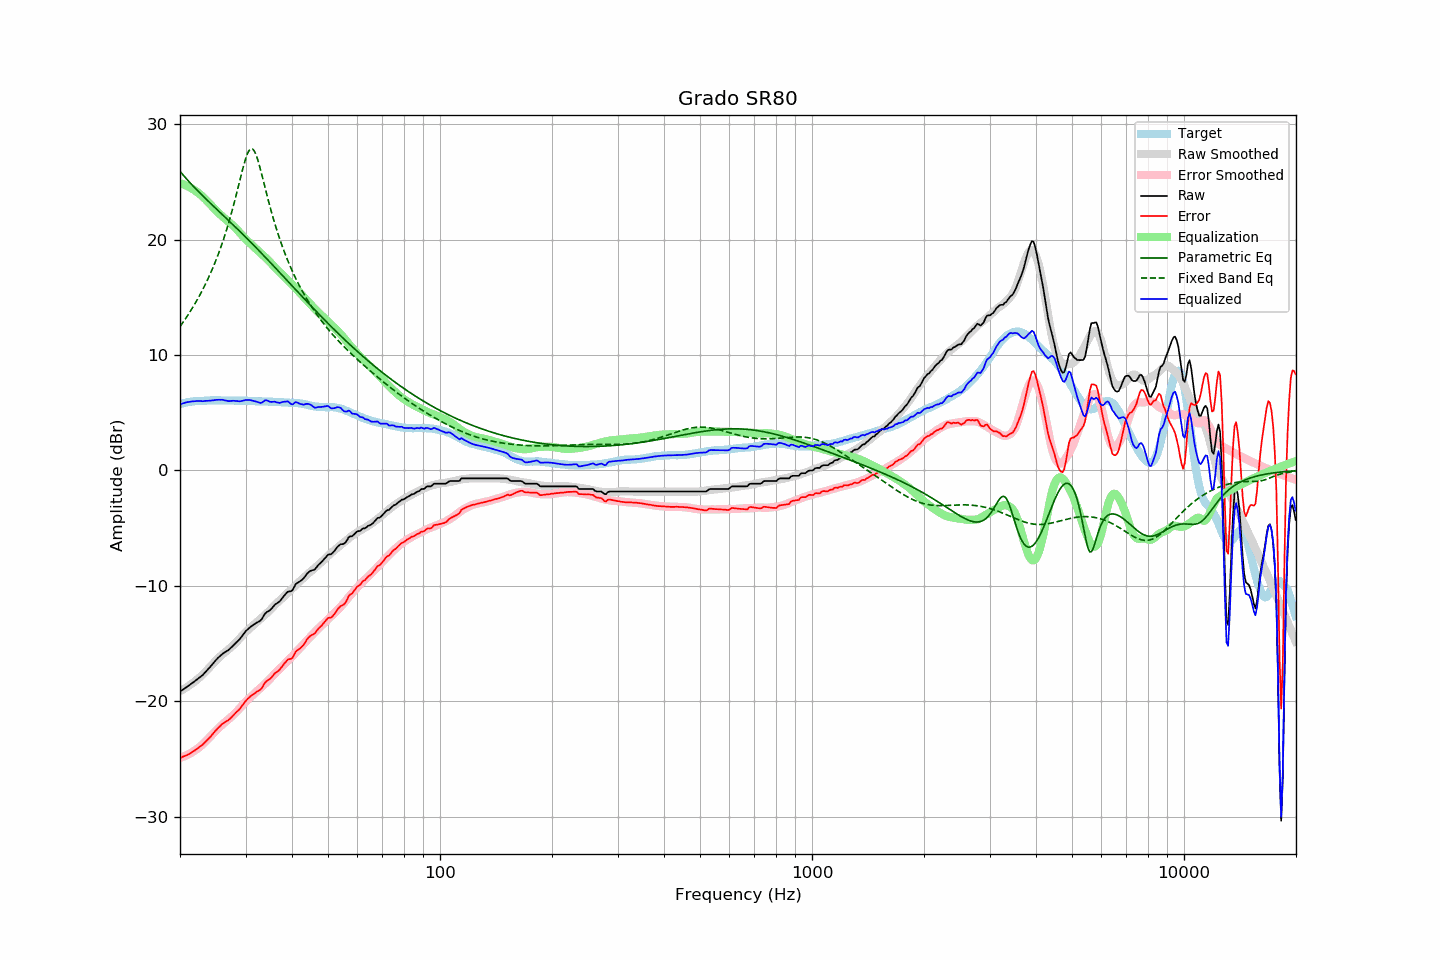

Data behind this chart, as committed beside it:
frequency, raw, error, smoothed, error_smoothed, equalization, parametric_eq, fixed_band_eq, equalized_raw, equalized_smoothed, target
20.00, -19.16, -24.91, -19.12, -24.89, 24.89, 25.93, 12.47, 5.74, 5.78, 5.76
20.20, -19.07, -24.86, -19.04, -24.85, 24.85, 25.76, 12.66, 5.78, 5.81, 5.80
20.40, -18.97, -24.79, -18.97, -24.80, 24.80, 25.59, 12.86, 5.83, 5.83, 5.83
20.61, -18.88, -24.73, -18.88, -24.74, 24.74, 25.43, 13.06, 5.87, 5.86, 5.86
20.81, -18.78, -24.67, -18.80, -24.68, 24.68, 25.27, 13.27, 5.91, 5.89, 5.90
21.02, -18.69, -24.62, -18.71, -24.61, 24.61, 25.12, 13.48, 5.93, 5.91, 5.94
21.23, -18.59, -24.53, -18.61, -24.54, 24.54, 24.97, 13.70, 5.96, 5.93, 5.95
21.44, -18.48, -24.45, -18.51, -24.46, 24.46, 24.81, 13.92, 5.98, 5.95, 5.97
21.66, -18.39, -24.37, -18.41, -24.38, 24.38, 24.67, 14.15, 5.99, 5.97, 5.99
21.87, -18.28, -24.28, -18.30, -24.29, 24.29, 24.52, 14.38, 6.00, 5.99, 6.00
22.09, -18.17, -24.18, -18.19, -24.19, 24.19, 24.38, 14.62, 6.01, 6.00, 6.01
22.31, -18.06, -24.07, -18.07, -24.09, 24.09, 24.23, 14.86, 6.02, 6.02, 6.01
22.54, -17.96, -23.97, -17.95, -23.98, 23.98, 24.09, 15.11, 6.02, 6.02, 6.02
22.76, -17.85, -23.87, -17.83, -23.86, 23.86, 23.96, 15.37, 6.02, 6.03, 6.03
22.99, -17.75, -23.77, -17.70, -23.74, 23.74, 23.82, 15.64, 5.99, 6.04, 6.03
23.22, -17.60, -23.63, -17.56, -23.61, 23.61, 23.68, 15.91, 6.02, 6.05, 6.04
23.45, -17.45, -23.49, -17.42, -23.47, 23.47, 23.55, 16.20, 6.03, 6.05, 6.05
23.69, -17.30, -23.35, -17.27, -23.33, 23.33, 23.41, 16.49, 6.03, 6.06, 6.06
23.92, -17.14, -23.21, -17.12, -23.18, 23.18, 23.28, 16.79, 6.04, 6.06, 6.07
24.16, -16.98, -23.06, -16.97, -23.03, 23.03, 23.14, 17.10, 6.05, 6.07, 6.08
24.40, -16.81, -22.90, -16.82, -22.88, 22.88, 23.01, 17.41, 6.07, 6.07, 6.09
24.65, -16.66, -22.73, -16.67, -22.74, 22.74, 22.88, 17.75, 6.08, 6.07, 6.08
24.89, -16.48, -22.56, -16.52, -22.60, 22.60, 22.75, 18.09, 6.11, 6.07, 6.08
25.14, -16.33, -22.41, -16.38, -22.46, 22.46, 22.62, 18.44, 6.12, 6.08, 6.08
25.39, -16.19, -22.27, -16.24, -22.32, 22.32, 22.48, 18.81, 6.13, 6.08, 6.08
25.65, -16.07, -22.14, -16.11, -22.19, 22.19, 22.35, 19.19, 6.12, 6.08, 6.08
25.91, -15.93, -21.99, -15.99, -22.06, 22.06, 22.22, 19.58, 6.13, 6.07, 6.06
26.16, -15.82, -21.89, -15.87, -21.94, 21.94, 22.09, 19.99, 6.11, 6.07, 6.07
26.43, -15.75, -21.81, -15.75, -21.82, 21.82, 21.96, 20.42, 6.07, 6.07, 6.07
26.69, -15.66, -21.72, -15.64, -21.70, 21.70, 21.82, 20.86, 6.05, 6.07, 6.07
26.96, -15.58, -21.64, -15.53, -21.59, 21.59, 21.69, 21.32, 6.01, 6.06, 6.07
27.23, -15.46, -21.52, -15.41, -21.47, 21.47, 21.56, 21.80, 6.01, 6.06, 6.07
27.50, -15.32, -21.38, -15.29, -21.35, 21.35, 21.43, 22.30, 6.03, 6.06, 6.07
27.77, -15.17, -21.23, -15.16, -21.22, 21.22, 21.29, 22.81, 6.04, 6.06, 6.06
28.05, -15.05, -21.10, -15.02, -21.08, 21.08, 21.16, 23.34, 6.03, 6.05, 6.06
28.33, -14.91, -20.94, -14.88, -20.93, 20.93, 21.02, 23.89, 6.03, 6.05, 6.04
28.62, -14.78, -20.82, -14.74, -20.79, 20.79, 20.89, 24.45, 6.01, 6.05, 6.05
28.90, -14.65, -20.69, -14.58, -20.63, 20.63, 20.75, 25.01, 5.99, 6.05, 6.05
29.19, -14.47, -20.50, -14.43, -20.47, 20.47, 20.62, 25.57, 6.01, 6.05, 6.04
29.48, -14.27, -20.32, -14.27, -20.31, 20.31, 20.48, 26.11, 6.04, 6.04, 6.05
29.78, -14.09, -20.13, -14.13, -20.16, 20.16, 20.34, 26.63, 6.07, 6.04, 6.05
30.08, -13.91, -19.96, -13.99, -20.02, 20.02, 20.20, 27.08, 6.11, 6.03, 6.05
30.38, -13.78, -19.80, -13.86, -19.89, 19.89, 20.06, 27.46, 6.11, 6.03, 6.03
30.68, -13.66, -19.68, -13.74, -19.76, 19.76, 19.92, 27.73, 6.10, 6.02, 6.03
30.99, -13.54, -19.55, -13.61, -19.63, 19.63, 19.78, 27.87, 6.09, 6.02, 6.02
31.30, -13.44, -19.45, -13.48, -19.49, 19.49, 19.64, 27.87, 6.05, 6.01, 6.02
31.61, -13.35, -19.36, -13.35, -19.36, 19.36, 19.50, 27.73, 6.01, 6.01, 6.02
31.93, -13.25, -19.24, -13.23, -19.23, 19.23, 19.36, 27.46, 5.98, 6.00, 6.00
32.24, -13.17, -19.15, -13.11, -19.11, 19.11, 19.21, 27.08, 5.94, 6.00, 5.99
32.57, -13.10, -19.08, -12.99, -18.99, 18.99, 19.07, 26.62, 5.89, 5.99, 5.99
32.89, -13.01, -19.00, -12.87, -18.86, 18.86, 18.93, 26.12, 5.84, 5.99, 5.99
33.22, -12.85, -18.83, -12.75, -18.73, 18.73, 18.78, 25.58, 5.89, 5.98, 5.99
33.55, -12.61, -18.59, -12.62, -18.60, 18.60, 18.64, 25.02, 5.99, 5.98, 5.98
33.89, -12.39, -18.36, -12.50, -18.47, 18.47, 18.49, 24.46, 6.09, 5.97, 5.98
34.23, -12.27, -18.24, -12.37, -18.34, 18.34, 18.34, 23.91, 6.07, 5.97, 5.98
34.57, -12.19, -18.15, -12.24, -18.20, 18.20, 18.20, 23.37, 6.01, 5.96, 5.97
34.92, -12.11, -18.06, -12.10, -18.06, 18.06, 18.05, 22.85, 5.95, 5.96, 5.96
35.27, -11.97, -17.92, -11.95, -17.91, 17.91, 17.90, 22.34, 5.94, 5.95, 5.96
35.62, -11.80, -17.74, -11.80, -17.75, 17.75, 17.75, 21.85, 5.95, 5.95, 5.95
35.97, -11.64, -17.57, -11.65, -17.60, 17.60, 17.60, 21.38, 5.96, 5.94, 5.94
... 635 more rows
